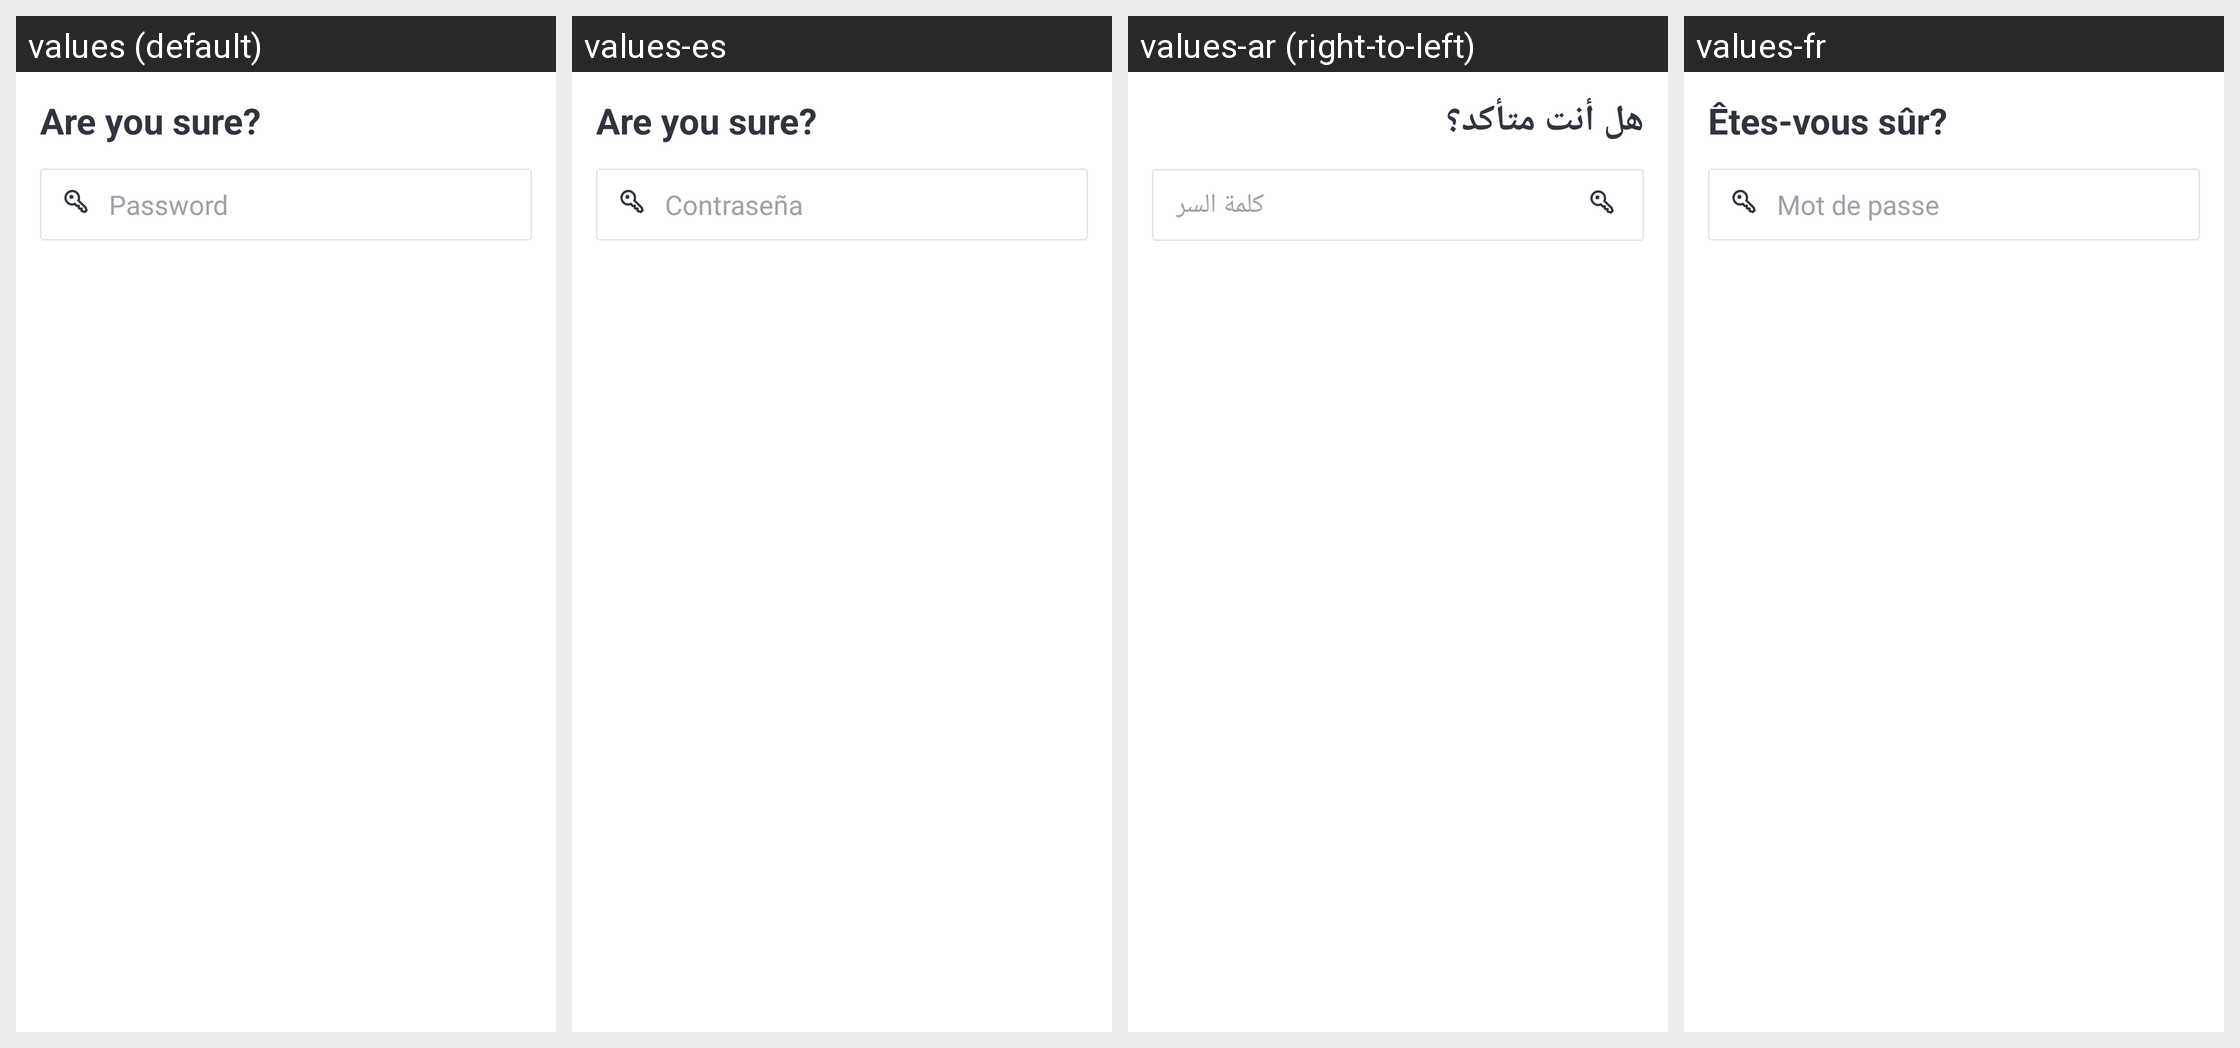

Translations of the strings shown on this Android screen, per locale in the grid:
Android screen res/layout/dialog_delete_account.xml rendered under 4 locales, left to right: values (default), values-es, values-ar (right-to-left), values-fr. Device: Nexus 5 (rendered at 1080×1920; each locale shown at half size, 540×960, under a caption strip naming it); theme Theme.MaterialComponents.DayNight.NoActionBar.
Other locales in the repository, not shown: values-de, values-fa, values-hi-rIN, values-it, values-ja, values-pt-rBR, values-pt-rPT, values-ru-rRU, values-tr, values-uk, values-zh-rCN, values-zh-rTW.
Strings drawn on this screen, with the default value and each locale's value (text and hints the layout hard-codes, and strings that could not be matched under every locale, appear in the picture but are not listed):

title_are_you_sure
  values: Are you sure?
  values-es: Are you sure?
  values-ar: هل أنت متأكد؟
  values-fr: Êtes-vous sûr?

msg_password
  values: Password
  values-es: Contraseña
  values-ar: كلمة السر
  values-fr: Mot de passe
